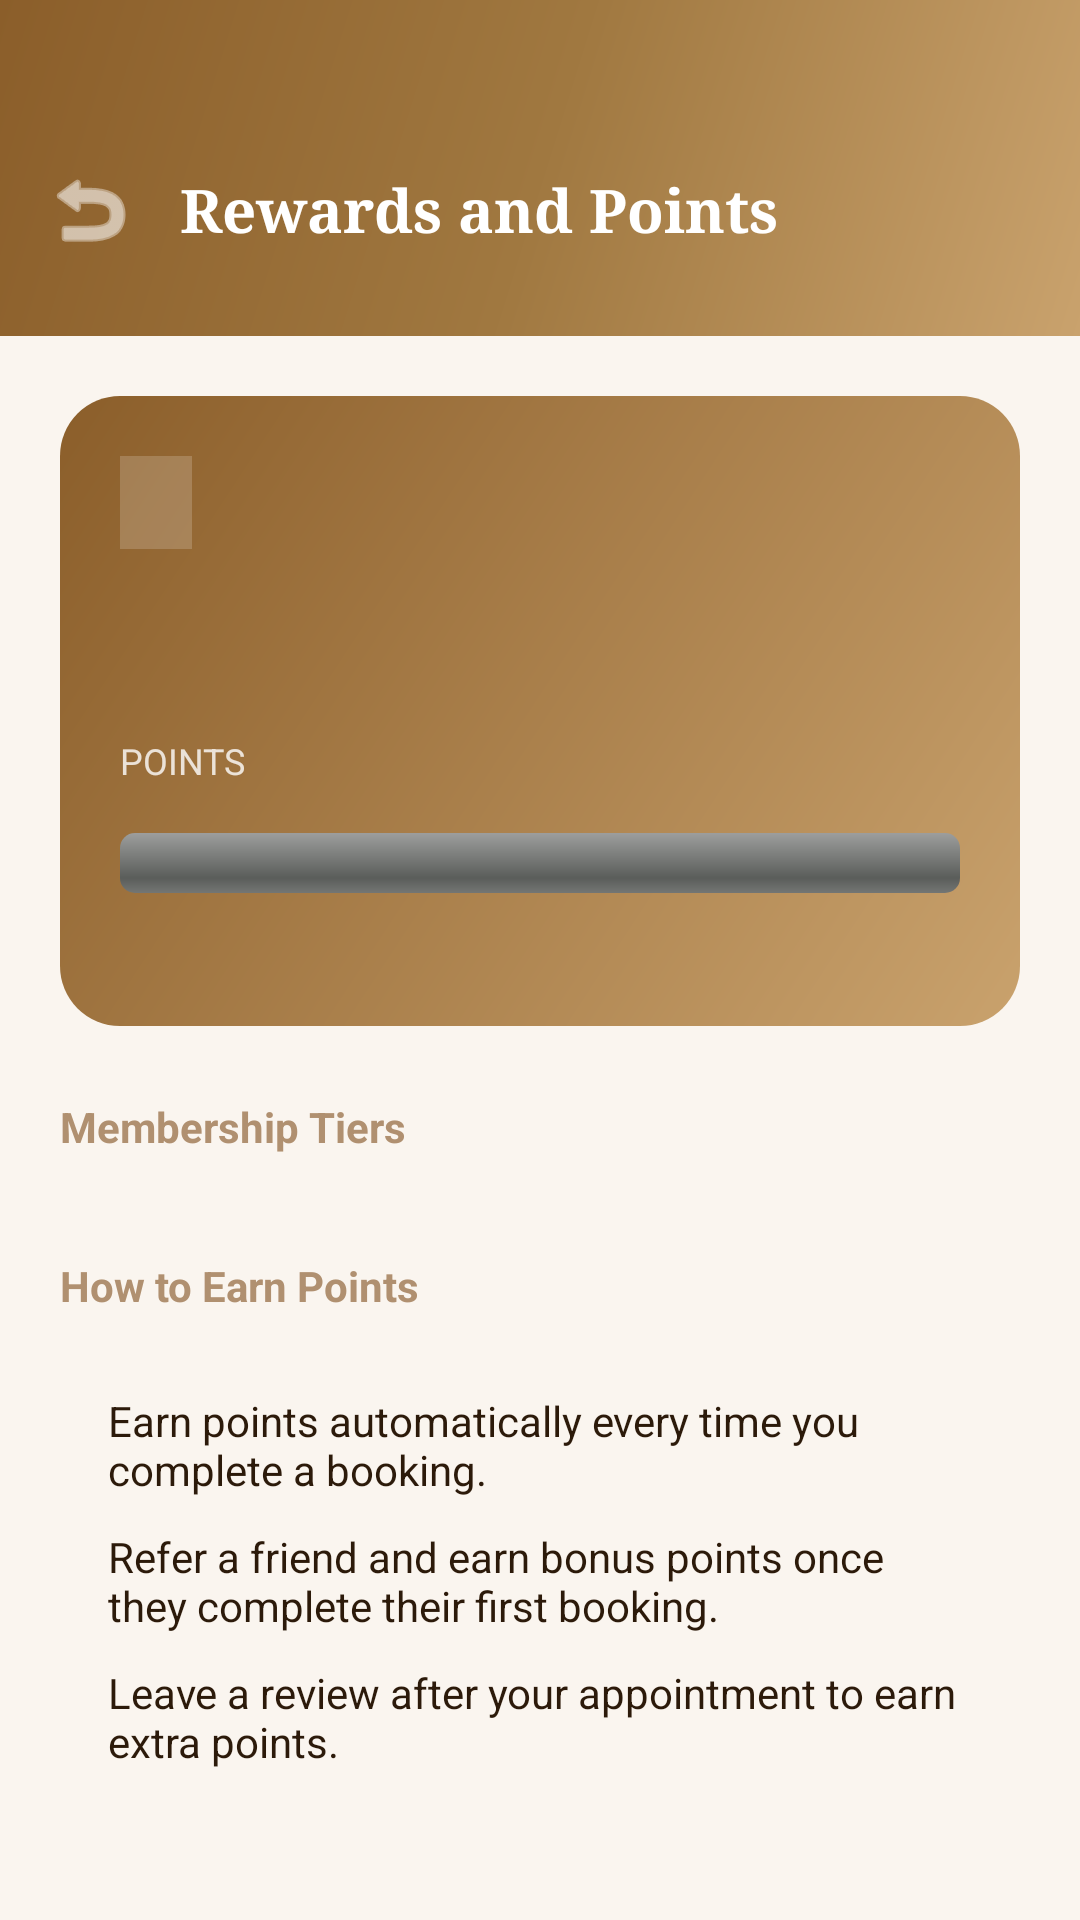

Android layout source for this screen:
<!-- AndroidManifest.xml: application theme Theme.Lustre -->
<!-- res/layout/activity_rewards.xml -->
<?xml version="1.0" encoding="utf-8"?>
<androidx.core.widget.NestedScrollView
    xmlns:android="http://schemas.android.com/apk/res/android"
    xmlns:app="http://schemas.android.com/apk/res-auto"
    android:layout_width="match_parent"
    android:layout_height="match_parent"
    android:background="@color/cream_bg"
    android:fillViewport="true"
    xmlns:tools="http://schemas.android.com/tools"
    >
   <LinearLayout
       android:layout_width="match_parent"
       android:layout_height="wrap_content"
       android:orientation="vertical"
       android:paddingBottom="24dp"
       >
       <LinearLayout
           android:layout_width="match_parent"
           android:layout_height="wrap_content"
           android:orientation="horizontal"
           android:paddingTop="48dp"
           android:paddingBottom="20dp"
           android:paddingEnd="20dp"
           android:paddingStart="8dp"
           android:background="@drawable/bg_gradient_gold_header"
           android:gravity="center_vertical"
           >
           <ImageButton
               android:layout_width="44dp"
               android:layout_height="44dp"
               android:id="@+id/btn_back"
               android:background="?attr/selectableItemBackgroundBorderless"
               android:contentDescription="@string/back"
               android:src="@android:drawable/ic_menu_revert"
               app:tint="@color/white"
               />
           <TextView
               android:layout_width="wrap_content"
               android:layout_height="wrap_content"
               android:layout_marginStart="8dp"
               android:fontFamily="serif"
               android:textStyle="bold"
               android:textColor="@color/white"
               android:textSize="20sp"
               android:text="@string/rewards_points"
               />
       </LinearLayout>
       <LinearLayout
           android:layout_width="match_parent"
           android:layout_height="wrap_content"
           android:orientation="vertical"
           android:padding="20dp">
           <LinearLayout
               android:layout_width="match_parent"
               android:layout_height="wrap_content"
               android:background="@drawable/bg_loyalty_card"
               android:orientation="vertical"
               android:padding="20dp"
               >
               <TextView
                   android:layout_width="wrap_content"
                   android:layout_height="wrap_content"
                   android:id="@+id/tv_current_tier"
                   android:background="#2EFFFFFF"
                   android:paddingHorizontal="12dp"
                   android:paddingVertical="6dp"
                   android:textColor="@color/white"
                   android:textStyle="bold"
                   tools:text="Gold Member"
                   />
               <TextView
                   android:layout_width="wrap_content"
                   android:layout_height="wrap_content"
                   android:id="@+id/tv_points_value"
                   android:layout_marginTop="14dp"
                   android:textColor="@color/white"
                   android:textSize="36sp"
                   android:textStyle="bold"
                   tools:text="1240"
                   />
               <TextView
                   android:layout_width="wrap_content"
                   android:layout_height="wrap_content"
                   android:text="@string/points_label"
                   android:textColor="#CCFFFFFF"
                   android:textSize="12sp"
                   />
               <ProgressBar
                   android:layout_width="match_parent"
                   android:layout_height="wrap_content"
                   android:id="@+id/pb_tier_progress"
                   android:layout_marginTop="16dp"
                   android:max="100"
                   android:progressTint="@color/white"
                   style="@android:style/Widget.ProgressBar.Horizontal"
                   />
               <TextView
                   android:layout_width="wrap_content"
                   android:layout_height="wrap_content"
                   android:id="@+id/tv_next_tier_info"
                   android:layout_marginTop="8dp"
                   android:textColor="#CCFFFFFF"
                   android:textSize="12sp"
                   tools:text="260 more points to reach Platinum"
                   />
           </LinearLayout>
           <TextView
               android:layout_width="wrap_content"
               android:layout_height="wrap_content"
               android:layout_marginTop="24dp"
               android:text="@string/membership_tiers"
               android:textColor="@color/text_muted"
               android:textStyle="bold"
               />
           <LinearLayout
               android:layout_width="match_parent"
               android:layout_height="wrap_content"
               android:id="@+id/tier_list_container"
               android:background="@drawable/bg_card_white"
               android:orientation="vertical"
               android:layout_marginTop="10dp"
               />
           <TextView
               android:layout_width="wrap_content"
               android:layout_height="wrap_content"
               android:layout_marginTop="24dp"
               android:text="@string/how_to_earn_points"
               android:textColor="@color/text_muted"
               android:textStyle="bold"
               />
           <LinearLayout
               android:layout_width="match_parent"
               android:layout_height="wrap_content"
               android:layout_marginTop="10dp"
               android:background="@drawable/bg_card_white"
               android:orientation="vertical"
               android:padding="16dp"
               >
               <TextView
                   android:layout_width="match_parent"
                   android:layout_height="wrap_content"
                   android:text="@string/earn_points_rule_booking"
                   android:textColor="@color/text_dark"
                   />
               <TextView
                   android:layout_width="match_parent"
                   android:layout_height="wrap_content"
                   android:text="@string/earn_points_rule_referral"
                   android:layout_marginTop="10dp"
                   android:textColor="@color/text_dark"
                   />
               <TextView
                   android:layout_width="match_parent"
                   android:layout_height="wrap_content"
                   android:layout_marginTop="10dp"
                   android:text="@string/earn_points_rule_review"
                   android:textColor="@color/text_dark"
                   />
           </LinearLayout>
       </LinearLayout>
   </LinearLayout>
</androidx.core.widget.NestedScrollView>
<!-- resources referenced by this layout -->
<resources>
  <color name="cream_bg">#FAF5EF</color>
  <color name="text_dark">#2C1A0A</color>
  <color name="text_muted">#B09070</color>
  <color name="white">#FFFFFF</color>
  <!-- drawable bg_gradient_gold_header (drawable) -->
  <?xml version="1.0" encoding="utf-8"?>
  <shape xmlns:android="http://schemas.android.com/apk/res/android">
      <gradient
          android:type="linear"
          android:angle="135"
          android:startColor="#C9A26D"
          android:centerColor="#A07840"
          android:endColor="#8B5E2A" />
  </shape>
  <!-- drawable bg_loyalty_card (drawable) -->
  <?xml version="1.0" encoding="utf-8"?>
  <shape xmlns:android="http://schemas.android.com/apk/res/android"
      android:shape="rectangle">
      <corners android:radius="20dp" />
      <gradient
          android:type="linear"
          android:angle="135"
          android:startColor="#C9A26D"
          android:endColor="#8B5E2A" />
  </shape>
  <string name="back">Back</string>
  <string name="earn_points_rule_booking">Earn points automatically every time you complete a booking.</string>
  <string name="earn_points_rule_referral">Refer a friend and earn bonus points once they complete their first booking.</string>
  <string name="earn_points_rule_review">Leave a review after your appointment to earn extra points.</string>
  <string name="how_to_earn_points">How to Earn Points</string>
  <string name="membership_tiers">Membership Tiers</string>
  <string name="points_label">POINTS</string>
  <string name="rewards_points">Rewards and Points</string>
  <style name="Theme.Lustre" parent="Theme.MaterialComponents.Light.NoActionBar">
          <item name="colorPrimary">@color/gold_light</item>
          <item name="colorPrimaryVariant">@color/gold_dark</item>
          <item name="colorOnPrimary">@color/white</item>
          <item name="colorSecondary">@color/gold_dark</item>
          <item name="colorSecondaryVariant">@color/gold_darker</item>
          <item name="colorOnSecondary">@color/white</item>
          <item name="android:colorBackground">@color/cream_bg</item>
          <item name="android:statusBarColor">@color/gold_dark</item>
          <item name="android:navigationBarColor">@color/white</item>
          <item name="android:windowBackground">@color/cream_bg</item>
          <item name="android:fontFamily">sans-serif</item>
      </style>
  <color name="gold_light">#C9A26D</color>
  <color name="gold_dark">#8B5E2A</color>
  <color name="gold_darker">#5C3010</color>
</resources>
